Run: headless pygame with SDL's dummy video driver; simulated clock (each Clock.tick advances the game by its frame time, no real sleeping); random seed 0; keys injected as events and as key.get_pressed() state; no mouse input.
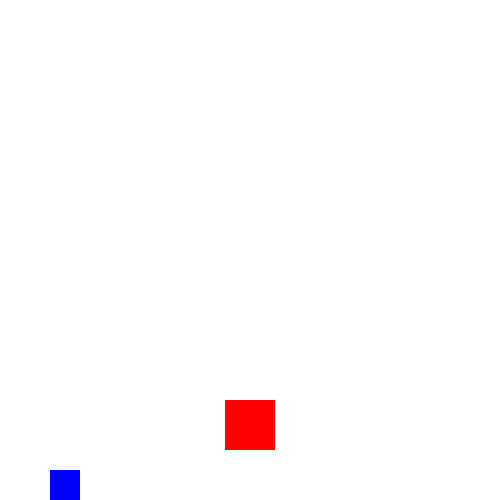
Frame 1 of 4 · flips 1–60 · no input
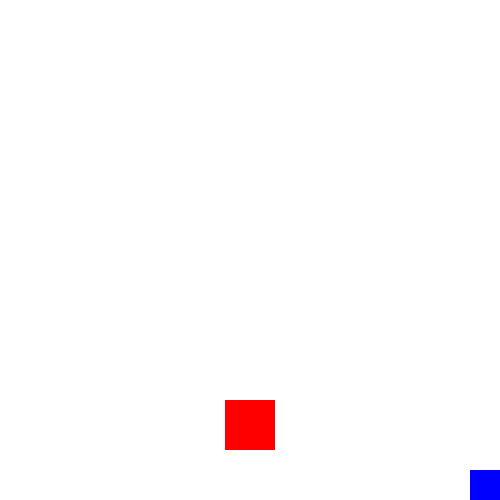
Frame 2 of 4 · flips 61–180 · tapped SPACE, RETURN · held RIGHT (→), D
Frame 3 of 4 · flips 181–300 · held DOWN (↓), S · screen unchanged from frame 2, image omitted
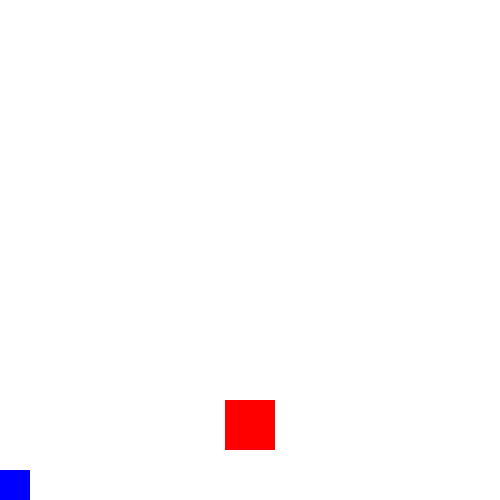
Frame 4 of 4 · flips 301–420 · held LEFT (←), A, UP (↑), W

The pygame program that drew these frames:

"""
Simple Jumping Game with Rob
============================

A pygame where Rob can jump and move around with collision detection.
- Space bar: Jump
- Left/Right arrows: Move left/right
- Rob can jump on the obstacle block
- Rob cannot move past screen boundaries

TEACHING GUIDE FOR STUDENT DEVELOPMENT
======================================

This game teaches:
1. Object-oriented programming with classes
2. Game physics (gravity, jumping)
3. Collision detection
4. Event handling in pygame
5. Game loop structure

Follow the numbered steps to guide the student through development.
"""

import pygame
import sys

# Initialize Pygame
pygame.init()

# Game constants
SCREEN_WIDTH = 500
SCREEN_HEIGHT = 500
FPS = 60

# Colors
WHITE = (255, 255, 255)
BLUE = (0, 0, 255)
RED = (255, 0, 0)
GREEN = (0, 255, 0)
BLACK = (0, 0, 0)

# =============================================================================
# STEP 1: CREATE THE PERSON CLASS
# =============================================================================
# Tell the student: "Let's create a class for our character Rob. 
# A class is like a blueprint that defines what Rob can do and what properties he has."

class Person:
    """
    STEP 1A: Explain to student: "This is our Person class for Rob.
    It defines all the properties Rob has (like position, size, speed) 
    and all the things Rob can do (like move, jump, draw himself)."
    """
    
    def __init__(self, x, y):
        """
        STEP 1B: Explain to student: "The __init__ method is like a constructor.
        It runs when we create a new Person object. It sets up Rob's starting properties."
        """
        # TEACHING POINT: "These are Rob's properties - his position, size, and abilities"
        self.x = x  # Rob's x position
        self.y = y  # Rob's y position
        self.width = 30  # Rob's width
        self.height = 30  # Rob's height
        self.speed = 5  # How fast Rob moves left/right
        self.jump_speed = 15  # How fast Rob jumps up
        self.velocity_y = 0  # Rob's current vertical speed
        self.on_ground = False  # Is Rob touching the ground?
        self.gravity = 0.8  # How fast Rob falls down
        
        # TEACHING POINT: "We create a rectangle to represent Rob for collision detection"
        self.rect = pygame.Rect(self.x, self.y, self.width, self.height)
    
    def move_left(self):
        """
        STEP 1C: Explain to student: "This method makes Rob move left.
        We check if he's not at the left edge of the screen first."
        """
        # TEACHING POINT: "We check boundaries to prevent Rob from going off screen"
        if self.x > 0:  # If not at left edge
            self.x -= self.speed
            self.rect.x = self.x  # Update the collision rectangle
    
    def move_right(self):
        """
        STEP 1D: Explain to student: "This method makes Rob move right.
        We check if he's not at the right edge of the screen first."
        """
        # TEACHING POINT: "We check boundaries to prevent Rob from going off screen"
        if self.x < SCREEN_WIDTH - self.width:  # If not at right edge
            self.x += self.speed
            self.rect.x = self.x  # Update the collision rectangle
    
    def jump(self):
        """
        STEP 1E: Explain to student: "This method makes Rob jump.
        He can only jump when he's on the ground or on an obstacle."
        """
        # TEACHING POINT: "Rob can only jump when he's touching something solid"
        if self.on_ground:
            self.velocity_y = -self.jump_speed  # Negative velocity goes up
            self.on_ground = False  # He's no longer on the ground
    
    def update(self):
        """
        STEP 1F: Explain to student: "This method updates Rob's position every frame.
        It handles gravity and makes sure Rob falls down naturally."
        """
        # TEACHING POINT: "Gravity pulls Rob down every frame"
        self.velocity_y += self.gravity  # Gravity increases downward speed
        self.y += self.velocity_y  # Move Rob based on his velocity
        
        # TEACHING POINT: "Check if Rob hits the ground"
        if self.y >= SCREEN_HEIGHT - self.height:
            self.y = SCREEN_HEIGHT - self.height  # Keep him on screen
            self.velocity_y = 0  # Stop falling
            self.on_ground = True  # He's on the ground
        
        # TEACHING POINT: "Update the collision rectangle to match Rob's position"
        self.rect.y = self.y
    
    def draw(self, screen):
        """
        STEP 1G: Explain to student: "This method draws Rob on the screen.
        We use pygame.draw.rect to draw a blue rectangle for Rob."
        """
        # TEACHING POINT: "We draw Rob as a blue rectangle"
        pygame.draw.rect(screen, BLUE, (self.x, self.y, self.width, self.height))

# =============================================================================
# STEP 2: CREATE THE OBSTACLE CLASS
# =============================================================================
# Tell the student: "Now let's create a simple obstacle that Rob can jump on."

class Obstacle:
    """
    STEP 2A: Explain to student: "This class represents the obstacle block.
    It's simpler than Rob because it doesn't move or jump."
    """
    
    def __init__(self, x, y, width, height):
        """
        STEP 2B: Explain to student: "The obstacle just needs position and size.
        It will be a red rectangle that Rob can jump on."
        """
        self.x = x
        self.y = y
        self.width = width
        self.height = height
        self.rect = pygame.Rect(x, y, width, height)
    
    def draw(self, screen):
        """
        STEP 2C: Explain to student: "This draws the obstacle as a red rectangle."
        """
        pygame.draw.rect(screen, RED, (self.x, self.y, self.width, self.height))

# =============================================================================
# STEP 3: SET UP THE GAME
# =============================================================================
# Tell the student: "Now let's set up the main game. This includes creating the screen,
# setting up the game loop, and handling user input."

def main():
    """
    STEP 3A: Explain to student: "This is the main function that runs our game.
    It sets up everything and contains the main game loop."
    """
    # TEACHING POINT: "Create the game window"
    screen = pygame.display.set_mode((SCREEN_WIDTH, SCREEN_HEIGHT))
    pygame.display.set_caption("Rob's Jumping Game")
    clock = pygame.time.Clock()
    
    # TEACHING POINT: "Create our game objects"
    rob = Person(50, SCREEN_HEIGHT - 80)  # Create Rob near the bottom left
    obstacle = Obstacle(SCREEN_WIDTH // 2 - 25, SCREEN_HEIGHT - 100, 50, 50)  # Obstacle in middle
    
    # =============================================================================
    # STEP 4: MAIN GAME LOOP
    # =============================================================================
    # Tell the student: "The game loop runs forever until the player quits.
    # Each time through the loop, we: 1) Handle events, 2) Update game state, 3) Draw everything"
    
    running = True
    while running:
        # TEACHING POINT: "Handle events (keyboard input, window close, etc.)"
        for event in pygame.event.get():
            if event.type == pygame.QUIT:
                running = False
            elif event.type == pygame.KEYDOWN:
                if event.key == pygame.K_SPACE:
                    rob.jump()  # Jump when space is pressed
        
        # TEACHING POINT: "Check for continuous key presses (left/right movement)"
        keys = pygame.key.get_pressed()
        if keys[pygame.K_LEFT]:
            rob.move_left()
        if keys[pygame.K_RIGHT]:
            rob.move_right()
        
        # TEACHING POINT: "Update Rob's position (handle gravity and jumping)"
        rob.update()
        
        # TEACHING POINT: "Check collision between Rob and the obstacle"
        if rob.rect.colliderect(obstacle.rect):
            # TEACHING POINT: "If Rob is above the obstacle, he can land on it"
            if rob.velocity_y > 0 and rob.y < obstacle.y:
                rob.y = obstacle.y - rob.height
                rob.velocity_y = 0
                rob.on_ground = True
        
        # TEACHING POINT: "Clear the screen and draw everything"
        screen.fill(WHITE)  # Fill with white background
        rob.draw(screen)  # Draw Rob
        obstacle.draw(screen)  # Draw the obstacle
        
        # TEACHING POINT: "Update the display and control frame rate"
        pygame.display.flip()
        clock.tick(FPS)  # Limit to 60 FPS
    
    # TEACHING POINT: "Clean up when the game ends"
    pygame.quit()
    sys.exit()

# =============================================================================
# STEP 5: RUN THE GAME
# =============================================================================
# Tell the student: "This is where we start our game. The if __name__ == '__main__'
# check makes sure the game only runs when we run this file directly."

if __name__ == "__main__":
    main()

# =============================================================================
# TEACHING GUIDE: NEXT STEPS FOR STUDENT DEVELOPMENT
# =============================================================================
"""
INSTRUCTOR NOTES: Use these steps to guide your student through improvements

PHASE 1: UNDERSTANDING THE BASICS
==================================
Tell the student: "Let's understand how this game works!"

Step 1: Run the Game
- "First, let's run the game and see what happens"
- Have them test the controls: left/right arrows and space bar
- Ask them to explain what they see

Step 2: Explain the Game Loop
- "Every game has a loop that runs forever"
- "Each time through the loop: 1) Check for input, 2) Update game state, 3) Draw everything"
- Point out the while running loop

Step 3: Understand Classes
- "Rob is an object with properties (x, y, speed) and methods (move, jump)"
- "The obstacle is a simpler object that just sits there"
- Ask them to identify Rob's properties and methods

PHASE 2: BASIC IMPROVEMENTS
============================
Tell the student: "Now let's make the game better!"

Step 4: Add More Obstacles
- "Let's add more blocks for Rob to jump on"
- Create a list of obstacles
- Add collision detection for all obstacles

Step 5: Improve Rob's Appearance
- "Let's make Rob look more like a person"
- Draw a simple face or use a sprite
- Add different colors for different states (jumping, standing)

Step 6: Add Sound Effects
- "Let's add sounds when Rob jumps or lands"
- Use pygame.mixer for sound effects
- Add background music

PHASE 3: INTERMEDIATE FEATURES
===============================
Tell the student: "Ready for some advanced features?"

Step 7: Add Animation
- "Let's make Rob's movement smoother"
- Add sprite animation for walking
- Add a jumping animation

Step 8: Add Game Mechanics
- "Let's add a goal or objective"
- Add collectible items
- Add a score system

Step 9: Improve Physics
- "Let's make the jumping feel more realistic"
- Adjust gravity and jump strength
- Add momentum and friction

PHASE 4: ADVANCED FEATURES
===========================
Tell the student: "Now let's make it really cool!"

Step 10: Add Multiple Levels
- "Let's create different levels with different obstacles"
- Design level layouts
- Add level progression

Step 11: Add Enemies or Challenges
- "Let's add moving obstacles or enemies"
- Create enemy classes
- Add collision detection for enemies

Step 12: Add Power-ups
- "Let's add special abilities for Rob"
- Create power-up classes
- Add temporary abilities (double jump, speed boost)

BONUS CHALLENGES FOR ADVANCED STUDENTS
======================================
- Add a level editor
- Create a multiplayer mode
- Add particle effects
- Create a story mode with cutscenes
- Add save/load functionality
- Create a mobile version

TEACHING TIPS:
- Let the student run the game after each change
- Ask them to explain what each part does
- Encourage them to experiment with values (speed, gravity, etc.)
- Have them test edge cases (jumping off screen, etc.)
- Ask them to think of new features they'd like to add
- Let them break things and then fix them together
"""
